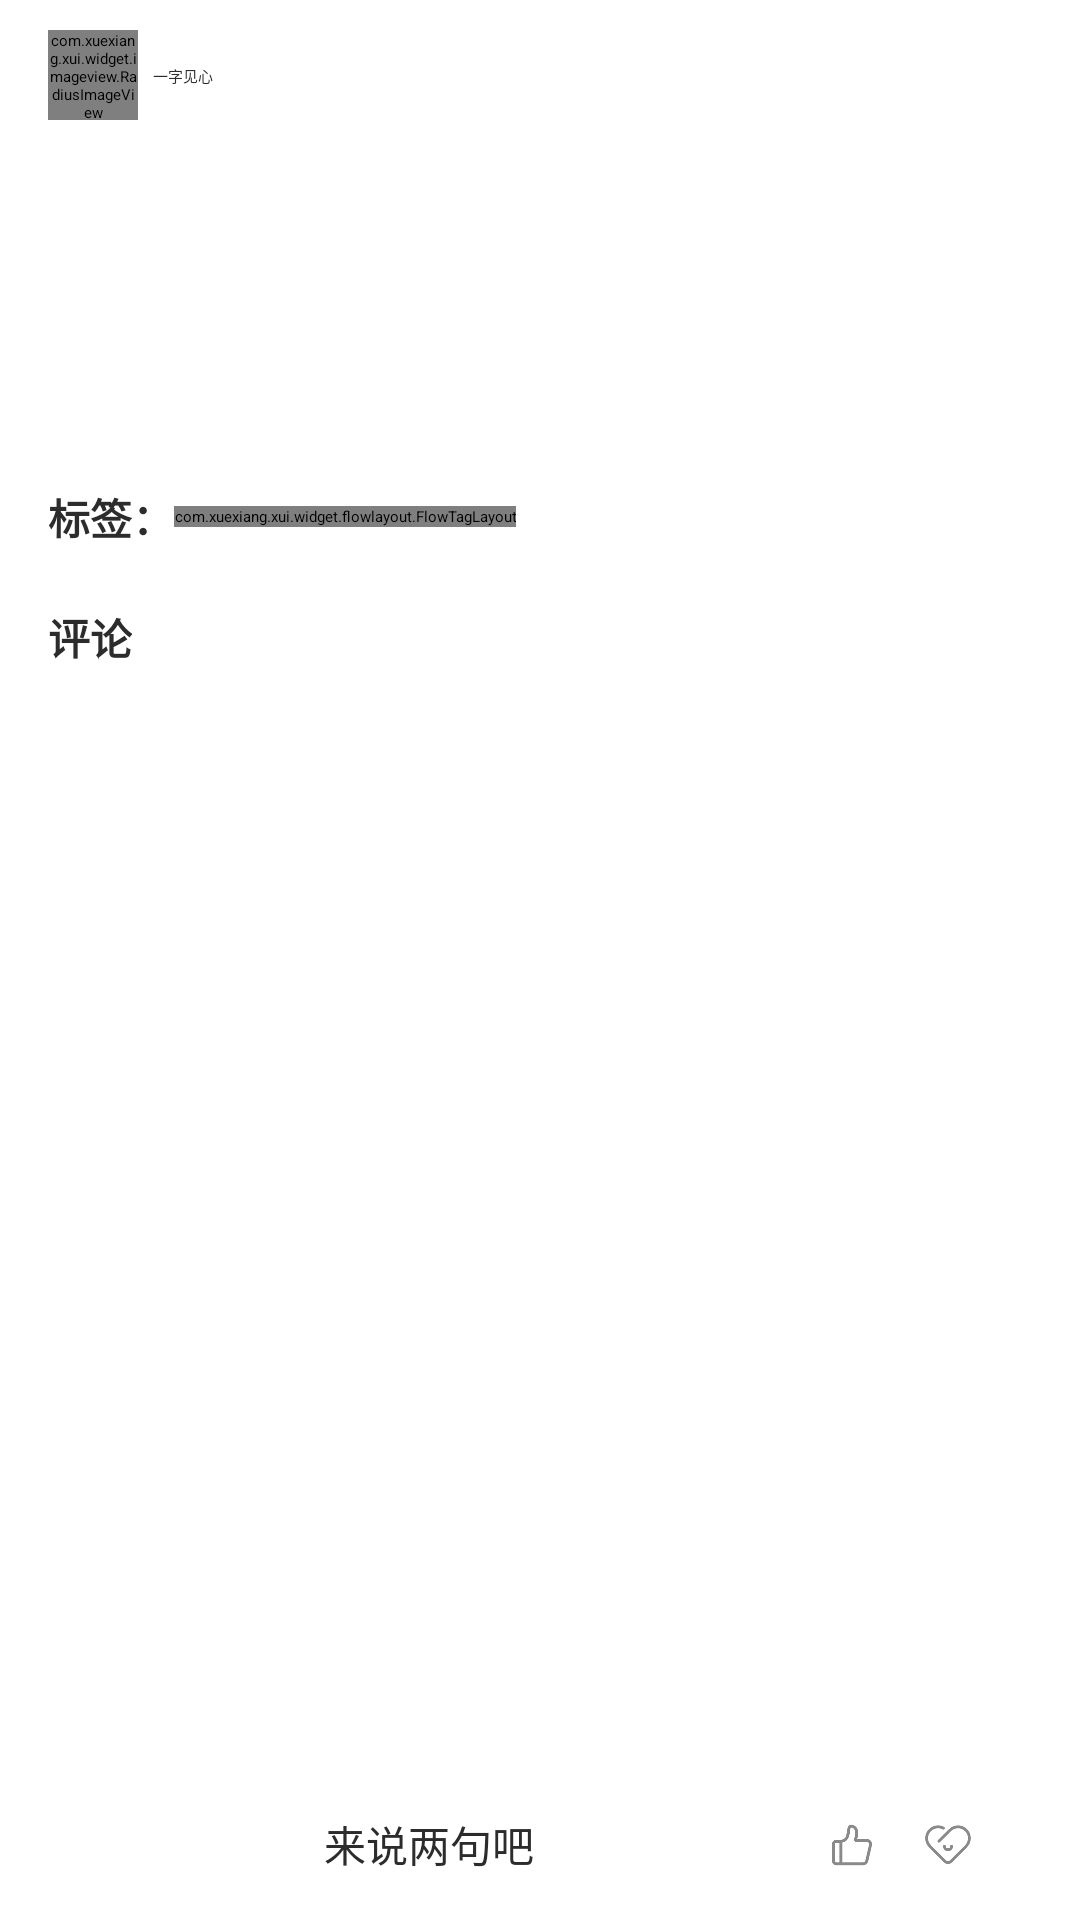

Produce the Android XML layout that renders to this screen, including the resource entries it uses.
<!-- AndroidManifest.xml: application theme Theme.Note_Android -->
<!-- res/layout/activity_show.xml -->
<?xml version="1.0" encoding="utf-8"?>
<androidx.coordinatorlayout.widget.CoordinatorLayout xmlns:android="http://schemas.android.com/apk/res/android"
    xmlns:app="http://schemas.android.com/apk/res-auto"
    xmlns:tools="http://schemas.android.com/tools"
    android:layout_width="match_parent"
    android:layout_height="match_parent"
    android:background="@color/white"
    android:fitsSystemWindows="true"
    android:paddingStart="@dimen/dp_16"
    android:paddingEnd="@dimen/dp_16"
    tools:context=".note.ShowActivity">

    <com.google.android.material.appbar.AppBarLayout
        android:layout_width="match_parent"
        android:layout_height="wrap_content"
        app:elevation="@dimen/dp_0">

        <com.google.android.material.appbar.CollapsingToolbarLayout
            android:layout_width="match_parent"
            android:layout_height="@dimen/dp_50"
            app:layout_scrollFlags="scroll|enterAlways"
            app:toolbarId="@id/show_tool_bar">

            <androidx.constraintlayout.widget.ConstraintLayout
                android:layout_width="match_parent"
                android:layout_height="@dimen/dp_50"
                app:layout_collapseMode="parallax"
                app:layout_collapseParallaxMultiplier="0.8">

                <com.xuexiang.xui.widget.imageview.RadiusImageView
                    android:id="@+id/current_writer_header"
                    android:layout_width="@dimen/dp_30"
                    android:layout_height="@dimen/dp_30"
                    android:layout_gravity="center"
                    android:src="@drawable/head_img"
                    app:layout_constraintBottom_toBottomOf="parent"
                    app:layout_constraintLeft_toLeftOf="parent"
                    app:layout_constraintTop_toTopOf="parent" />

                <TextView
                    android:id="@+id/current_writer"
                    android:layout_width="wrap_content"
                    android:layout_height="wrap_content"
                    android:layout_marginLeft="@dimen/dp_5"
                    android:text="一字见心"
                    app:layout_constraintBottom_toBottomOf="@+id/current_writer_header"
                    app:layout_constraintLeft_toRightOf="@+id/current_writer_header"
                    app:layout_constraintTop_toTopOf="@+id/current_writer_header" />

                <Button
                    android:id="@+id/follow_this_writer"
                    style="@style/RoundButton.Auto"
                    android:layout_width="@dimen/dp_55"
                    android:layout_height="@dimen/dp_25"
                    android:text="关 注"
                    android:textColor="@color/white"
                    android:textSize="@dimen/sp_12"
                    android:background="@drawable/radio_button_select"
                    app:layout_constraintBottom_toBottomOf="parent"
                    app:layout_constraintRight_toRightOf="parent"
                    app:layout_constraintTop_toTopOf="parent" />
            </androidx.constraintlayout.widget.ConstraintLayout>

            <androidx.appcompat.widget.Toolbar
                android:id="@+id/show_tool_bar"
                android:layout_width="match_parent"
                android:layout_height="@dimen/dp_0" />
        </com.google.android.material.appbar.CollapsingToolbarLayout>
    </com.google.android.material.appbar.AppBarLayout>

    <androidx.core.widget.NestedScrollView
        android:layout_width="match_parent"
        android:layout_height="match_parent"
        android:fillViewport="true"
        app:layout_behavior="@string/appbar_scrolling_view_behavior">

        <androidx.constraintlayout.widget.ConstraintLayout
            android:layout_width="match_parent"
            android:layout_height="match_parent"
            android:layout_marginBottom="@dimen/dp_50">

            <TextView
                android:id="@+id/current_note_title"
                android:layout_width="match_parent"
                android:layout_height="wrap_content"
                android:textColor="@color/less_black"
                android:textSize="@dimen/sp_22"
                android:textStyle="bold"
                app:layout_constraintLeft_toLeftOf="parent"
                app:layout_constraintTop_toTopOf="parent" />

            <TextView
                android:id="@+id/current_note_time"
                android:layout_width="wrap_content"
                android:layout_height="wrap_content"
                android:layout_marginTop="@dimen/dp_10"
                android:textColor="@color/little_gray"
                android:textSize="@dimen/sp_13"
                app:layout_constraintLeft_toLeftOf="parent"
                app:layout_constraintTop_toBottomOf="@id/current_note_title" />

            <TextView
                android:id="@+id/current_note_content"
                android:layout_width="match_parent"
                android:layout_height="wrap_content"
                android:layout_marginTop="@dimen/dp_10"
                android:textColor="@color/less_black"
                android:textSize="@dimen/sp_15"
                app:layout_constraintLeft_toLeftOf="parent"
                app:layout_constraintTop_toBottomOf="@+id/current_note_time" />

            <LinearLayout
                android:id="@+id/current_tags"
                android:layout_width="match_parent"
                android:layout_height="@dimen/dp_50"
                android:layout_marginTop="@dimen/dp_10"
                android:divider="@drawable/custom_divider"
                android:dividerPadding="@dimen/dp_1"
                android:showDividers="end"
                android:gravity="center_vertical"
                android:orientation="horizontal"
                app:layout_constraintLeft_toLeftOf="parent"
                app:layout_constraintTop_toBottomOf="@id/current_note_content">

                <TextView
                    android:id="@+id/tags"
                    android:layout_width="wrap_content"
                    android:layout_height="@dimen/dp_50"
                    android:gravity="center_vertical"
                    android:text="标签："
                    android:textColor="@color/less_black"
                    android:textSize="@dimen/sp_14"
                    android:textStyle="bold" />

                <com.xuexiang.xui.widget.flowlayout.FlowTagLayout
                    android:layout_width="wrap_content"
                    android:layout_height="wrap_content"/>
            </LinearLayout>

            <LinearLayout
                android:id="@+id/comment"
                android:layout_width="match_parent"
                android:layout_height="@dimen/dp_30"
                android:divider="@drawable/custom_divider"
                android:dividerPadding="@dimen/dp_1"
                android:showDividers="end"
                app:layout_constraintLeft_toLeftOf="parent"
                app:layout_constraintTop_toBottomOf="@id/current_tags">

                <TextView
                    android:id="@+id/comment_num"
                    android:layout_width="wrap_content"
                    android:layout_height="wrap_content"
                    android:layout_gravity="center"
                    android:text="评论"
                    android:textColor="@color/less_black"
                    android:textSize="@dimen/sp_14"
                    android:textStyle="bold" />
            </LinearLayout>

            <LinearLayout
                android:layout_width="match_parent"
                android:layout_height="match_parent"
                app:layout_constraintLeft_toLeftOf="parent"
                app:layout_constraintTop_toBottomOf="@id/comment">

                <ExpandableListView
                    android:id="@+id/common_ex_list"
                    android:layout_width="match_parent"
                    android:layout_height="match_parent"
                    android:groupIndicator="@null"
                    android:listSelector="@android:color/transparent" />
            </LinearLayout>
        </androidx.constraintlayout.widget.ConstraintLayout>
    </androidx.core.widget.NestedScrollView>

    <LinearLayout
        android:layout_width="match_parent"
        android:layout_height="@dimen/dp_50"
        android:layout_gravity="bottom"
        android:background="@color/white"
        android:gravity="center">

        <LinearLayout
            android:layout_width="@dimen/dp_220"
            android:layout_height="@dimen/dp_35"
            android:layout_gravity="center"
            android:background="@drawable/custom_comment_editext">

            <EditText
                android:id="@+id/comment_content"
                android:layout_width="match_parent"
                android:layout_height="@dimen/dp_35"
                android:background="@drawable/custom_editext"
                android:gravity="center"
                android:hint="来说两句吧"
                android:textSize="@dimen/sp_14" />

        </LinearLayout>

        <LinearLayout
            android:id="@+id/comment_option"
            android:layout_width="wrap_content"
            android:layout_height="match_parent"
            android:gravity="center">

            <LinearLayout
                android:layout_width="wrap_content"
                android:layout_height="wrap_content"
                android:layout_marginStart="@dimen/dp_20"
                android:gravity="center"
                android:orientation="horizontal">

                <ImageView
                    android:id="@+id/ico_dianzan"
                    android:layout_width="@dimen/dp_22"
                    android:layout_height="@dimen/dp_22"
                    android:src="@drawable/ico_dianzan" />

                <TextView
                    android:id="@+id/current_zan_num"
                    android:layout_width="wrap_content"
                    android:layout_height="wrap_content"
                    android:textColor="@color/little_gray"
                    android:textSize="@dimen/sp_9" />
            </LinearLayout>

            <LinearLayout
                android:layout_width="wrap_content"
                android:layout_height="wrap_content"
                android:layout_marginStart="@dimen/dp_10"
                android:gravity="center"
                android:orientation="horizontal">

                <ImageView
                    android:id="@+id/ico_save"
                    android:layout_width="@dimen/dp_22"
                    android:layout_height="@dimen/dp_22"
                    android:src="@drawable/ico_save" />

                <TextView
                    android:id="@+id/current_save_num"
                    android:layout_width="wrap_content"
                    android:layout_height="wrap_content"
                    android:textColor="@color/little_gray"
                    android:textSize="@dimen/sp_9" />
            </LinearLayout>
        </LinearLayout>

        <Button
            android:id="@+id/publish_comment"
            android:layout_width="@dimen/dp_50"
            android:layout_height="wrap_content"
            android:layout_marginLeft="@dimen/dp_20"
            android:text="发布"
            android:visibility="gone"
            android:textSize="@dimen/sp_11"
            android:background="@drawable/radio_button_select"/>
    </LinearLayout>
</androidx.coordinatorlayout.widget.CoordinatorLayout>
<!-- resources referenced by this layout -->
<resources>
  <color name="less_black">#2c2c2c</color>
  <color name="little_gray">#8a8a8a</color>
  <color name="white">#FFFFFFFF</color>
  <dimen name="dp_0">0dp</dimen>
  <dimen name="dp_1">1dp</dimen>
  <dimen name="dp_10">10dp</dimen>
  <dimen name="dp_16">16dp</dimen>
  <dimen name="dp_20">20dp</dimen>
  <dimen name="dp_22">22dp</dimen>
  <dimen name="dp_220">220dp</dimen>
  <dimen name="dp_25">25dp</dimen>
  <dimen name="dp_30">30dp</dimen>
  <dimen name="dp_35">35dp</dimen>
  <dimen name="dp_5">5dp</dimen>
  <dimen name="dp_50">50dp</dimen>
  <dimen name="dp_55">55dp</dimen>
  <dimen name="sp_11">11sp</dimen>
  <dimen name="sp_12">12sp</dimen>
  <dimen name="sp_13">13sp</dimen>
  <dimen name="sp_14">14sp</dimen>
  <dimen name="sp_15">15sp</dimen>
  <dimen name="sp_22">22sp</dimen>
  <dimen name="sp_9">9sp</dimen>
  <!-- drawable custom_divider (drawable) -->
  <?xml version="1.0" encoding="utf-8"?>
  <shape xmlns:android="http://schemas.android.com/apk/res/android">
      <solid android:color="@color/little_gray"/>
      <size android:height="@dimen/dp_1"/>
  </shape>
  <!-- drawable custom_editext (drawable) -->
  <?xml version="1.0" encoding="utf-8"?>
  <shape xmlns:android="http://schemas.android.com/apk/res/android">
      <solid android:color="@color/white"/>
      <corners android:radius="@dimen/dp_50"/>
  </shape>
  <!-- drawable head_img: jpg bitmap (drawable, 48158 bytes) -->
  <!-- drawable ico_dianzan: png bitmap (drawable-xhdpi, 5061 bytes) -->
  <!-- drawable ico_save: png bitmap (drawable-xhdpi, 7230 bytes) -->
  <style name="Theme.Note_Android" parent="XUITheme.Phone">
          
          <item name="colorPrimary">@color/white</item>
          <item name="colorPrimaryVariant">@color/purple_700</item>
          <item name="colorOnPrimary">@color/white</item>
          
          <item name="colorSecondary">@color/teal_200</item>
          <item name="colorSecondaryVariant">@color/teal_700</item>
          <item name="colorOnSecondary">@color/black</item>
          
          <item name="android:statusBarColor" tools:targetApi="l">?attr/colorPrimaryVariant</item>
          
          <item name="android:windowTranslucentStatus">true</item>
          <item name="android:windowDrawsSystemBarBackgrounds">true</item>
          <item name="android:textColor">@color/less_black</item>
      </style>
  <color name="purple_700">#FF3700B3</color>
  <color name="teal_200">#FF03DAC5</color>
  <color name="teal_700">#FF018786</color>
  <color name="black">#FF000000</color>
</resources>
